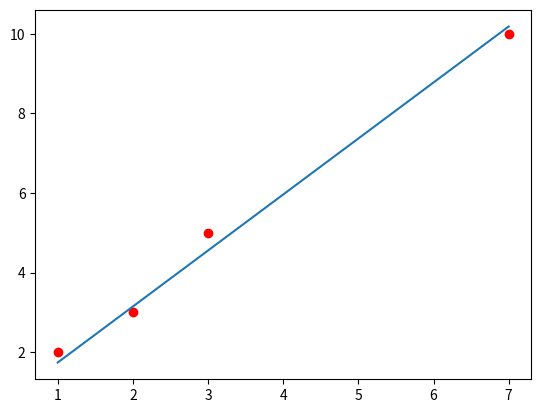

The script that saved this image:
import matplotlib.pyplot as plt
import numpy as np
learning_rate = 0.01
dataset = [(1,2), (2,3), (3,5), (7, 10)] #array of tuples (x,y)
#linear function to attempt to model points of form a+bx
a = 0 
b = 0
def predict(a, b, x):
	return a + b*x
def loss(dataset, a, b):
	sum = 0
	for point in dataset:
		sum = sum + (predict(a, b, point[0])-point[1])**2
	return sum/(2*len(dataset))
def aPartialDer (dataset, a, b):
	sum = 0;
	for point in dataset:
		sum = sum + (predict(a, b, point[0])-point[1])
	return sum/len(dataset)
def bPartialDer (dataset, a, b):
	sum = 0;
	for point in dataset:
		sum = sum + (predict(a, b, point[0])-point[1])*point[0]
	return sum/len(dataset)
#gradient descent
while (abs(aPartialDer(dataset, a, b)) > 0.001) and (abs(bPartialDer(dataset, a, b)) > 0.001):
	temp1 = a - learning_rate*aPartialDer(dataset, a, b)
	temp2 = b - learning_rate*bPartialDer(dataset, a, b)
	a = temp1
	b = temp2
	print(str(a)+ " " + str(b))
	print("Loss: " + str(loss(dataset, a, b)))
x, y = zip(*dataset)
pointX = np.linspace(min(x),max(x),100)
line = a + b*pointX
plt.plot(x, y, 'ro')
plt.plot(pointX, line)
plt.show()